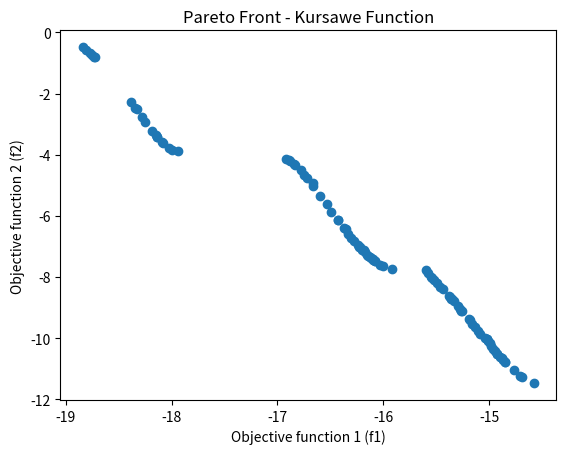

The script that saved this image:
import random as rn
import numpy as np
import matplotlib.pyplot as plt
import math

#_____________________________________________________________________________
def random_population(nv, n, lb, ub):
    pop = np.zeros((n, nv))
    for i in range(n):
        pop[i, :] = np.random.uniform(lb, ub)
    return pop

#_____________________________________________________________________________
def crossover(pop, crossover_prob=0.6):
    n, nv = pop.shape
    offspring = []
    for i in range(n // 2):
        if rn.random() < crossover_prob:
            r1 = rn.randint(0, n - 1)
            r2 = rn.randint(0, n - 1)
            while r1 == r2:
                r2 = rn.randint(0, n - 1)
            cutting_point = rn.randint(1, nv - 1)
            child1 = np.concatenate((pop[r1, 0:cutting_point], pop[r2, cutting_point:]))
            child2 = np.concatenate((pop[r2, 0:cutting_point], pop[r1, cutting_point:]))
            offspring.append(child1)
            offspring.append(child2)
    return np.array(offspring) if len(offspring) > 0 else np.zeros((0, nv))

#_____________________________________________________________________________
def mutation(pop, mutation_prob=0.05):
    n, nv = pop.shape
    offspring = []
    for i in range(n):
        if rn.random() < mutation_prob:
            chromosome = pop[i].copy()
            mutation_point = rn.randint(0, nv - 1)
            chromosome[mutation_point] = rn.uniform(lb[mutation_point], ub[mutation_point])
            offspring.append(chromosome)
    return np.array(offspring) if len(offspring) > 0 else np.zeros((0, nv))

#_____________________________________________________________________________
def local_search(pop, n, step_size):
    offspring = np.zeros((n, pop.shape[1]))
    for i in range(n):
        r1 = rn.randint(0, pop.shape[0] - 1)
        chromosome = pop[r1, :].copy()
        r2 = rn.randint(0, pop.shape[1] - 1)
        chromosome[r2] += rn.uniform(-step_size, step_size)
        chromosome[r2] = max(lb[r2], min(ub[r2], chromosome[r2]))
        offspring[i, :] = chromosome
    return offspring

#_____________________________________________________________________________
def evaluation(pop):
    fitness_values = np.zeros((pop.shape[0], 2))
    n = 3  
    for i, chromosome in enumerate(pop):
        f1 = 0
        for j in range(n - 1):
            term = -0.2 * math.sqrt(chromosome[j]**2 + chromosome[j+1]**2)
            f1 += -10 * math.exp(term)
        fitness_values[i, 0] = f1
        
        f2 = 0
        for j in range(n):
            f2 += abs(chromosome[j])**0.8 + 5 * math.sin(chromosome[j]**3)
        fitness_values[i, 1] = f2
    return fitness_values

#_____________________________________________________________________________
def crowding_calculation(fitness_values):
    pop_size = len(fitness_values[:, 0])
    fitness_value_number = len(fitness_values[0, :])
    matrix_for_crowding = np.zeros((pop_size, fitness_value_number))
    normalize_fitness_values = (fitness_values - fitness_values.min(0)) / np.ptp(fitness_values, axis=0)
    for i in range(fitness_value_number):
        crowding_results = np.zeros(pop_size)
        crowding_results[0] = 1
        crowding_results[pop_size - 1] = 1
        sorting_normalize_fitness_values = np.sort(normalize_fitness_values[:, i])
        sorting_normalized_values_index = np.argsort(normalize_fitness_values[:, i])
        crowding_results[1:pop_size - 1] = (sorting_normalize_fitness_values[2:pop_size] - sorting_normalize_fitness_values[:pop_size - 2])
        re_sorting = np.argsort(sorting_normalized_values_index)
        matrix_for_crowding[:, i] = crowding_results[re_sorting]
    crowding_distance = np.sum(matrix_for_crowding, axis=1)
    return crowding_distance

#_____________________________________________________________________________
def remove_using_crowding(fitness_values, number_solutions_needed):
    pop_index = np.arange(fitness_values.shape[0])
    crowding_distance = crowding_calculation(fitness_values)
    selected_pop_index = np.zeros((number_solutions_needed), dtype=int)
    for i in range(number_solutions_needed):
        pop_size = pop_index.shape[0]
        solution_1 = rn.randint(0, pop_size - 1)
        solution_2 = rn.randint(0, pop_size - 1)
        if crowding_distance[solution_1] >= crowding_distance[solution_2]:
            selected_pop_index[i] = pop_index[solution_1]
            pop_index = np.delete(pop_index, solution_1)
            fitness_values = np.delete(fitness_values, solution_1, axis=0)
            crowding_distance = np.delete(crowding_distance, solution_1)
        else:
            selected_pop_index[i] = pop_index[solution_2]
            pop_index = np.delete(pop_index, solution_2)
            fitness_values = np.delete(fitness_values, solution_2, axis=0)
            crowding_distance = np.delete(crowding_distance, solution_2)
    return selected_pop_index

#_____________________________________________________________________________
def pareto_front_finding(fitness_values, pop_index):
    pop_size = fitness_values.shape[0]
    pareto_front = np.ones(pop_size, dtype=bool)
    for i in range(pop_size):
        for j in range(pop_size):
            if all(fitness_values[j] <= fitness_values[i]) and any(fitness_values[j] < fitness_values[i]):
                pareto_front[i] = 0
                break
    return pop_index[pareto_front]

#_____________________________________________________________________________
def selection(pop, fitness_values, pop_size):
    pop_index_0 = np.arange(pop.shape[0])
    pop_index = np.arange(pop.shape[0])
    pareto_front_index = []
    while len(pareto_front_index) < pop_size:
        new_pareto_front = pareto_front_finding(fitness_values[pop_index_0, :], pop_index_0)
        total_pareto_size = len(pareto_front_index) + len(new_pareto_front)
        if total_pareto_size > pop_size:
            number_solutions_needed = pop_size - len(pareto_front_index)
            selected_solutions = remove_using_crowding(fitness_values[new_pareto_front], number_solutions_needed)
            new_pareto_front = new_pareto_front[selected_solutions]
        pareto_front_index = np.hstack((pareto_front_index, new_pareto_front))
        remaining_index = set(pop_index) - set(pareto_front_index)
        pop_index_0 = np.array(list(remaining_index))
    selected_pop = pop[pareto_front_index.astype(int)]
    return selected_pop

#_____________________________________________________________________________
# Parameters
nv = 3  
lb = [-5, -5, -5]  
ub = [5, 5, 5]
pop_size = 100
crossover_prob = 0.6
mutation_prob = 0.05
rate_local_search = 30
step_size = 0.02
pop = random_population(nv, pop_size, lb, ub)

#_____________________________________________________________________________
# Main loop of NSGA II
for i in range(200):
    offspring_from_crossover = crossover(pop, crossover_prob)
    offspring_from_mutation = mutation(pop, mutation_prob)
    offspring_from_local_search = local_search(pop, rate_local_search, step_size)
    pop = np.vstack((pop, offspring_from_crossover, offspring_from_mutation, offspring_from_local_search))
    fitness_values = evaluation(pop)
    pop = selection(pop, fitness_values, pop_size)
    print(f"iteration {i}")

#_____________________________________________________________________________
# Pareto front visualization
fitness_values = evaluation(pop)
index = np.arange(pop.shape[0]).astype(int)
pareto_front_index = pareto_front_finding(fitness_values, index)
pop = pop[pareto_front_index, :]

unique_indices = np.unique(pop, axis=0, return_index=True)[1]
pop = pop[unique_indices]
fitness_values = fitness_values[unique_indices]
print("_________________")
print("Optimal solutions:")
print("     x1           x2           x3")
print(pop)
print("______________")
print("Fitness values:")
print("objective 1  objective 2")
print("      |          |")
print(fitness_values)
plt.scatter(fitness_values[:, 0], fitness_values[:, 1])
plt.xlabel('Objective function 1 (f1)')
plt.ylabel('Objective function 2 (f2)')
plt.title('Pareto Front - Kursawe Function')
plt.show()